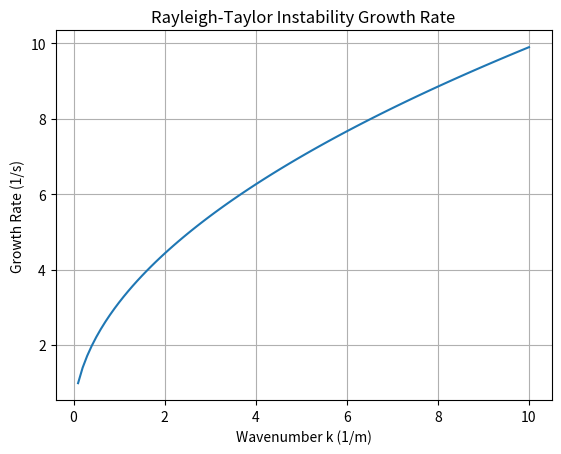

Recreate this plot in Python.
%matplotlib inline
import numpy as np
import matplotlib.pyplot as plt

def rayleigh_taylor():
    k = np.linspace(0.1, 10, 100) # wavenumber
    rho1 = 1000 # heavy fluid top
    rho2 = 1.2 # light fluid bottom
    g = 9.81
    A = (rho1 - rho2) / (rho1 + rho2) # Atwood number
    omega_sq = g * k * A
    plt.plot(k, np.sqrt(omega_sq))
    plt.xlabel('Wavenumber k (1/m)')
    plt.ylabel('Growth Rate (1/s)')
    plt.title('Rayleigh-Taylor Instability Growth Rate')
    plt.grid(True)
    plt.show()

if __name__ == '__main__':
    rayleigh_taylor()
